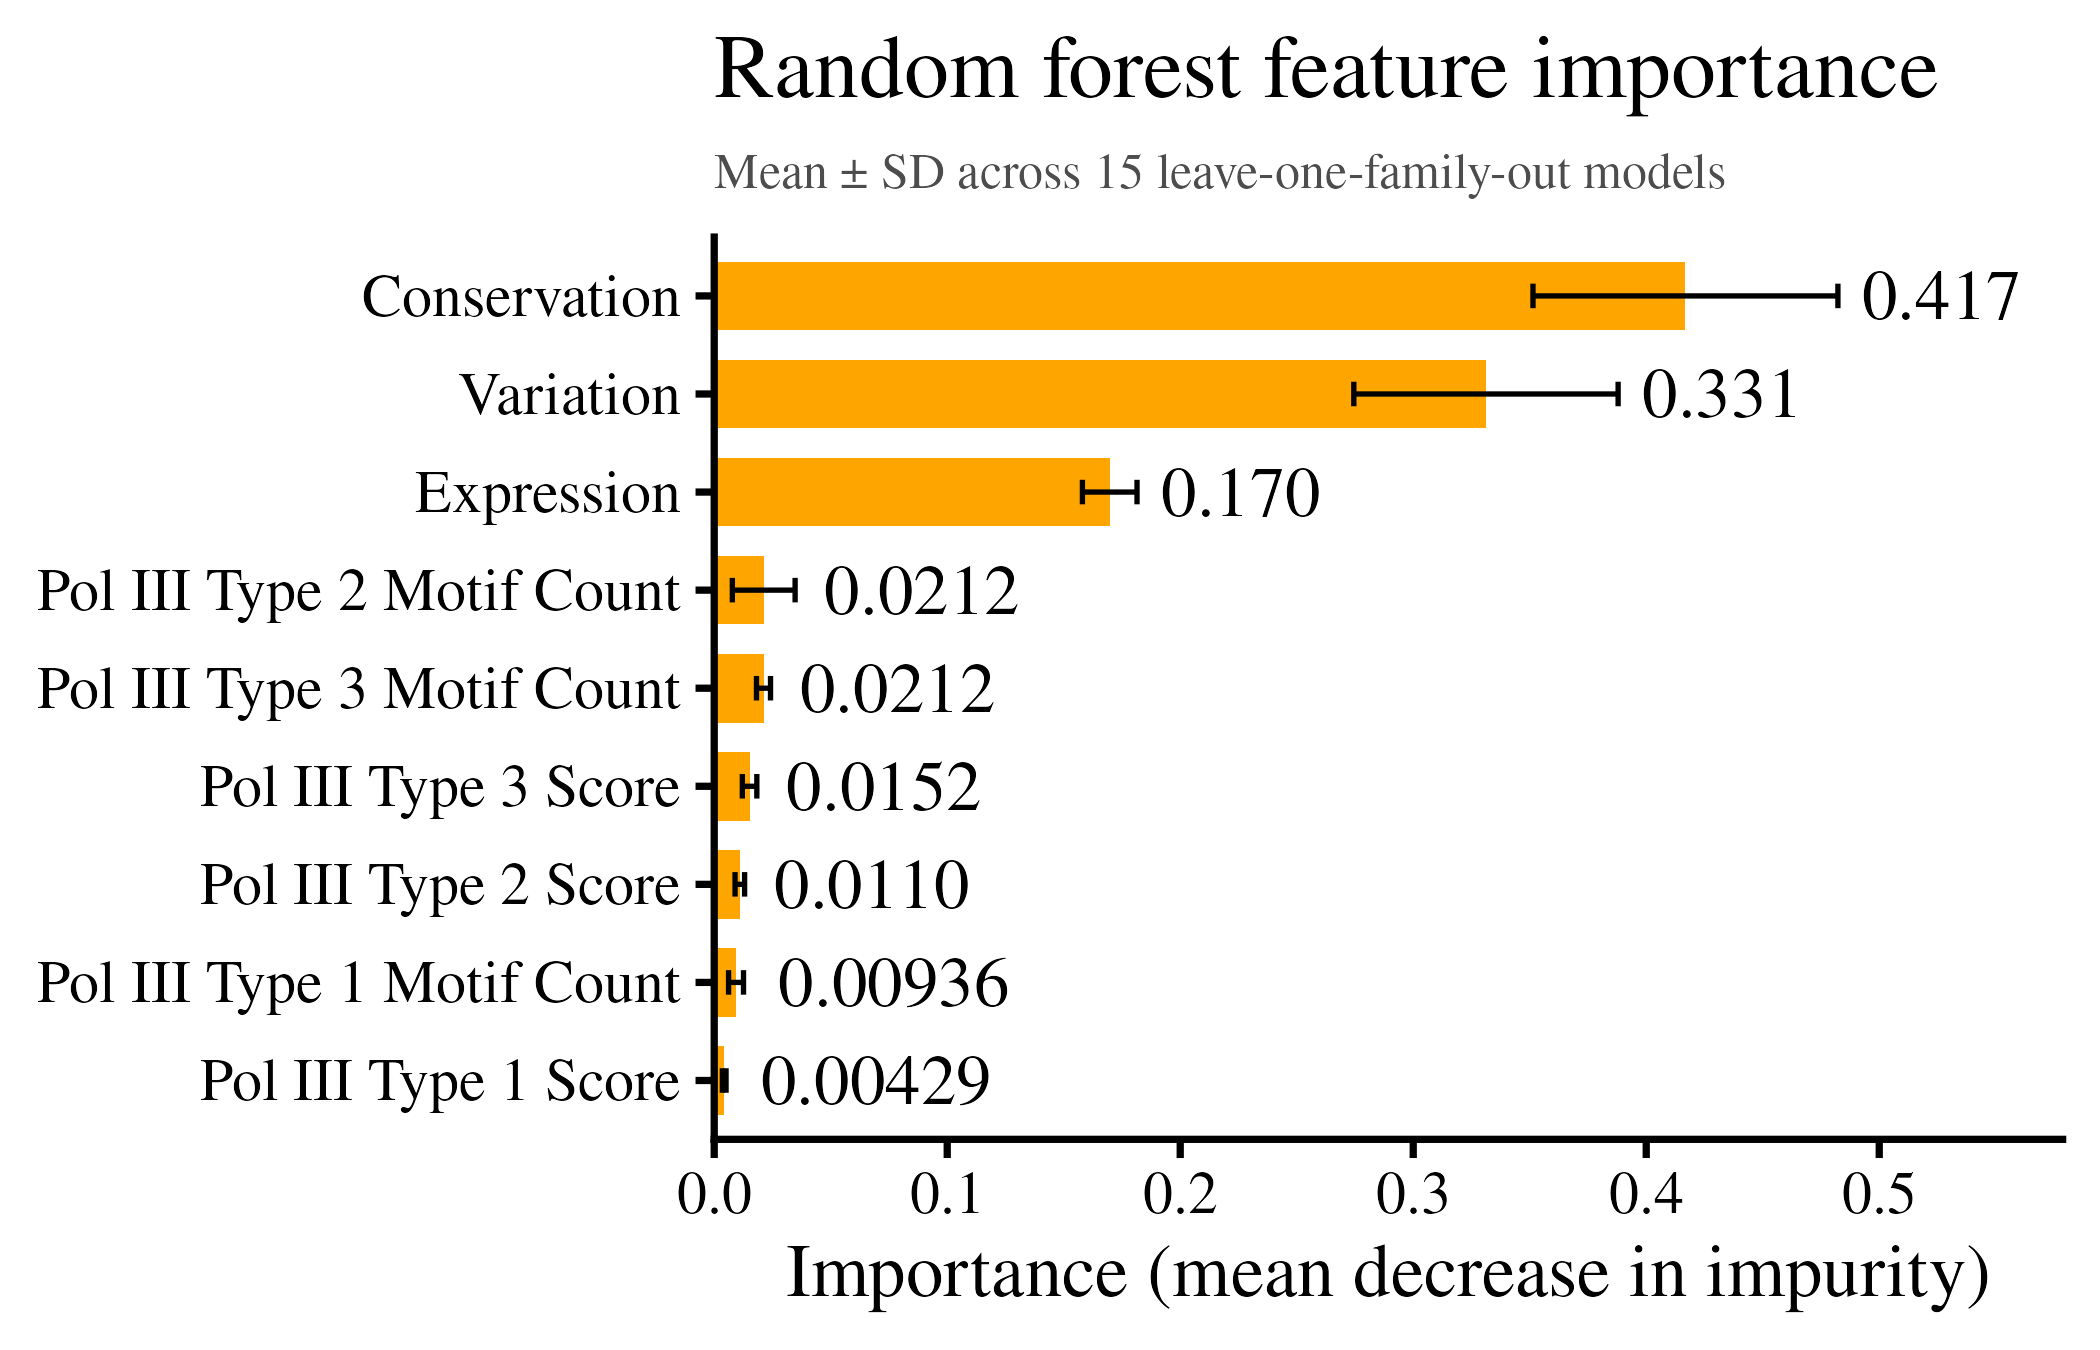

The file beside this chart, header and first rows:
feature, importance_mean, importance_sd, importance_se, n_models
PhyloP100_median, 0.4168, 0.06543, 0.01689, 15
enrichment_intergenic_dbsnp, 0.3312, 0.05672, 0.01464, 15
ENCODE_max, 0.1697, 0.01172, 0.003025, 15
type2_motif_counts, 0.02125, 0.01347, 0.003478, 15
type3_motif_counts, 0.02115, 0.00301, 0.0007771, 15
type3_score, 0.01518, 0.003112, 0.0008036, 15
type2_score, 0.01099, 0.002051, 0.0005295, 15
type1_motif_counts, 0.009364, 0.003208, 0.0008284, 15
type1_score, 0.004286, 0.0007904, 0.0002041, 15
